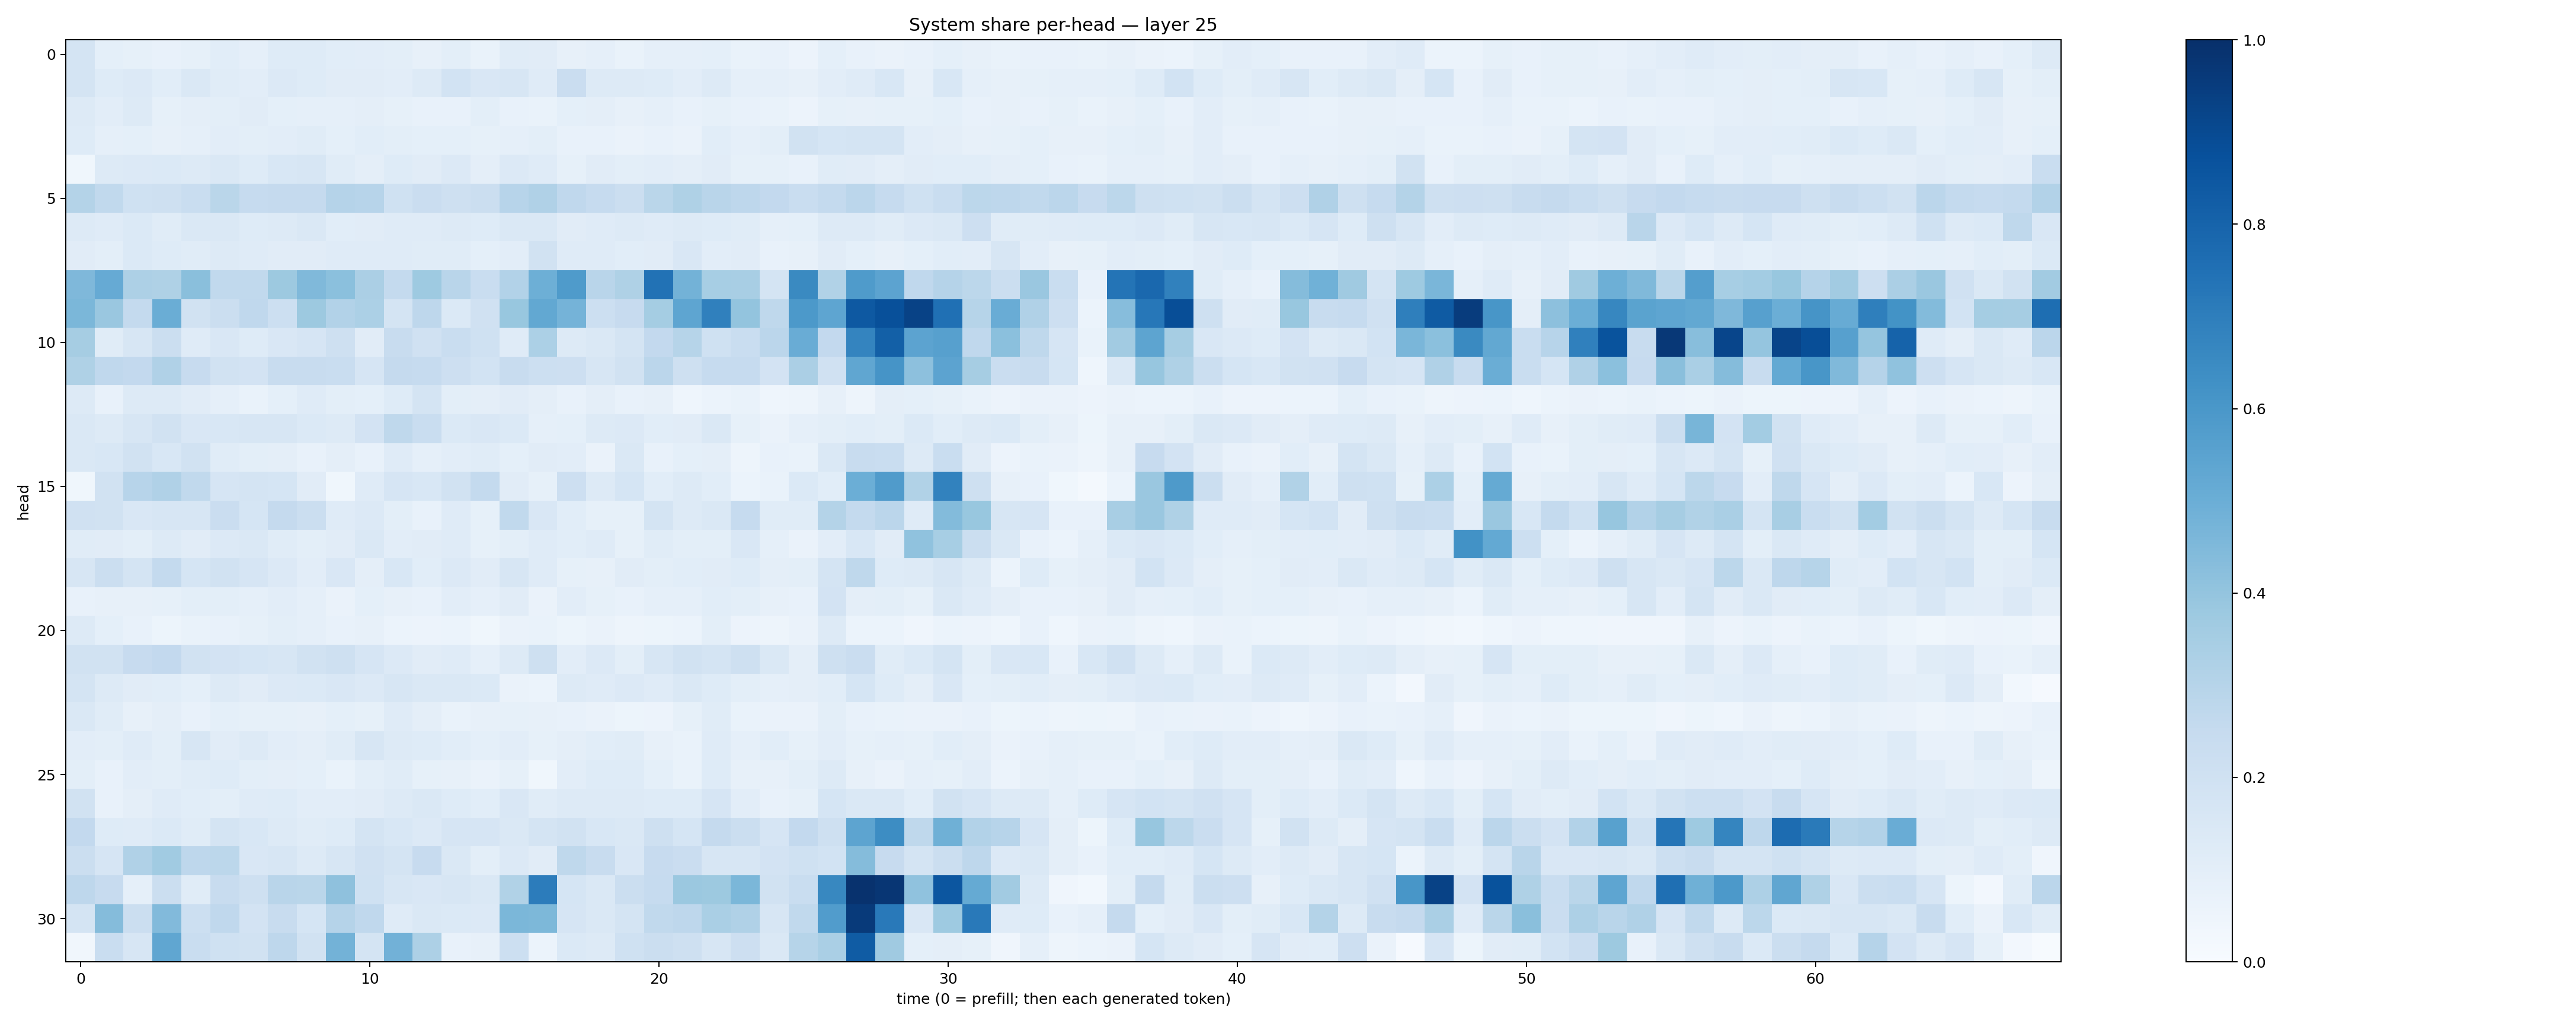

The data file committed next to this chart (first rows):
0.17539863, 0.092546076, 0.08344436, 0.07807284, 0.08388297, 0.10646445, 0.088630505, 0.123545595, 0.12333524, 0.10577733, 0.10538808, 0.10017687, 0.07847715, 0.09900637, 0.069096334, 0.11373403, 0.11082088, 0.080447786, 0.08598866, 0.070094995, 0.08642627, 0.08668251, 0.09262734, 0.0695619
0.1764, 0.1219, 0.1342, 0.1059, 0.1442, 0.1135, 0.105, 0.135, 0.1239, 0.1119, 0.111, 0.104, 0.1316, 0.1852, 0.149, 0.162, 0.1201, 0.2301, 0.1273, 0.1317, 0.1233, 0.1047, 0.1294, 0.08641
0.1302, 0.1037, 0.1278, 0.08291, 0.09418, 0.09864, 0.1094, 0.09159, 0.08649, 0.08856, 0.09636, 0.08323, 0.07154, 0.07579, 0.0979, 0.07247, 0.07006, 0.0901, 0.09538, 0.07887, 0.08821, 0.07179, 0.08362, 0.07805
0.1248, 0.08696, 0.09193, 0.08118, 0.08841, 0.1049, 0.1002, 0.1016, 0.1161, 0.09116, 0.1072, 0.09917, 0.09292, 0.09265, 0.08453, 0.08788, 0.1014, 0.0766, 0.07751, 0.06403, 0.07525, 0.06401, 0.1077, 0.0884
0.0352, 0.1258, 0.1356, 0.1381, 0.126, 0.1442, 0.1224, 0.1557, 0.1568, 0.1163, 0.09551, 0.1225, 0.1095, 0.1347, 0.09572, 0.134, 0.1209, 0.08462, 0.1096, 0.09896, 0.102, 0.0949, 0.1096, 0.08207
0.3061, 0.2621, 0.2012, 0.2033, 0.2326, 0.2867, 0.2493, 0.2527, 0.2538, 0.3031, 0.2945, 0.2003, 0.2299, 0.2103, 0.2242, 0.2963, 0.3165, 0.2664, 0.2486, 0.2252, 0.2885, 0.321, 0.2921, 0.2744
0.1327, 0.1178, 0.1401, 0.1155, 0.1418, 0.1413, 0.1225, 0.1325, 0.1477, 0.1072, 0.1119, 0.1188, 0.1187, 0.1304, 0.1247, 0.1449, 0.1424, 0.1116, 0.1189, 0.1301, 0.1189, 0.1297, 0.1246, 0.1145
0.1102, 0.1008, 0.1385, 0.1219, 0.1167, 0.1256, 0.1208, 0.1127, 0.1108, 0.1175, 0.1179, 0.1184, 0.1143, 0.1151, 0.09335, 0.1045, 0.1919, 0.1176, 0.1199, 0.1073, 0.1109, 0.1491, 0.1054, 0.1098
0.4499, 0.5125, 0.325, 0.323, 0.4254, 0.2629, 0.2642, 0.3771, 0.4484, 0.4191, 0.3352, 0.2548, 0.3745, 0.2901, 0.2311, 0.3113, 0.4927, 0.5848, 0.2895, 0.3229, 0.7424, 0.4793, 0.3472, 0.342
0.4583, 0.3853, 0.254, 0.5002, 0.1887, 0.2191, 0.2661, 0.2184, 0.3765, 0.311, 0.3286, 0.1743, 0.2738, 0.1394, 0.1982, 0.3898, 0.5273, 0.4762, 0.218, 0.246, 0.3533, 0.5377, 0.6881, 0.3993
0.3482, 0.1172, 0.1581, 0.221, 0.1193, 0.1512, 0.1244, 0.1511, 0.1669, 0.2102, 0.1095, 0.2357, 0.1962, 0.2334, 0.201, 0.1206, 0.3306, 0.1292, 0.1432, 0.173, 0.2598, 0.2975, 0.2015, 0.2337
0.3206, 0.2685, 0.2587, 0.3187, 0.2457, 0.1922, 0.1812, 0.2403, 0.2397, 0.2326, 0.1673, 0.2519, 0.2477, 0.2123, 0.1848, 0.2404, 0.2178, 0.2142, 0.162, 0.1905, 0.2847, 0.2084, 0.247, 0.2482
0.1257, 0.07195, 0.1258, 0.1311, 0.1113, 0.08596, 0.06935, 0.09217, 0.1184, 0.09904, 0.09076, 0.1218, 0.1726, 0.09801, 0.09689, 0.1116, 0.09632, 0.07333, 0.09601, 0.07689, 0.07995, 0.04326, 0.06157, 0.06811
0.1463, 0.1306, 0.1636, 0.191, 0.1499, 0.1554, 0.1624, 0.1578, 0.1393, 0.1261, 0.1806, 0.2709, 0.2321, 0.1394, 0.1522, 0.14, 0.08782, 0.09269, 0.1312, 0.1332, 0.1081, 0.1109, 0.1466, 0.08392
0.1474, 0.1548, 0.1939, 0.1526, 0.1878, 0.1137, 0.1009, 0.09566, 0.07562, 0.09386, 0.07472, 0.1197, 0.08677, 0.1016, 0.1166, 0.09125, 0.1132, 0.105, 0.06574, 0.148, 0.07741, 0.09373, 0.09505, 0.04872
0.03608, 0.1932, 0.296, 0.318, 0.2627, 0.1672, 0.1744, 0.1701, 0.1129, 0.03517, 0.12, 0.1644, 0.1552, 0.188, 0.2567, 0.1112, 0.08528, 0.2118, 0.131, 0.1701, 0.1079, 0.1291, 0.1086, 0.05984
0.1959, 0.1876, 0.1507, 0.1617, 0.1633, 0.2291, 0.17, 0.2524, 0.2211, 0.1174, 0.1332, 0.1006, 0.07628, 0.1177, 0.08244, 0.2645, 0.1513, 0.1062, 0.08226, 0.0838, 0.1747, 0.1282, 0.1456, 0.2468
0.1155, 0.1126, 0.1003, 0.1322, 0.1104, 0.1334, 0.1427, 0.1139, 0.1004, 0.1133, 0.1446, 0.1038, 0.1108, 0.1187, 0.08209, 0.09888, 0.1204, 0.1075, 0.1209, 0.08466, 0.1156, 0.1001, 0.1004, 0.1485
0.1571, 0.2249, 0.1765, 0.257, 0.1696, 0.1886, 0.1656, 0.1366, 0.1043, 0.1517, 0.09692, 0.1526, 0.1068, 0.1331, 0.1131, 0.1632, 0.12, 0.08562, 0.08072, 0.1106, 0.09819, 0.1092, 0.111, 0.1245
0.07172, 0.08098, 0.07996, 0.08301, 0.0979, 0.1001, 0.08711, 0.1023, 0.08927, 0.06274, 0.09015, 0.07972, 0.07488, 0.1035, 0.08628, 0.1129, 0.06419, 0.1031, 0.08448, 0.07767, 0.08757, 0.08665, 0.1077, 0.1005
0.132, 0.09357, 0.07587, 0.05164, 0.06904, 0.07628, 0.08215, 0.1009, 0.08714, 0.07701, 0.07931, 0.05898, 0.05588, 0.0591, 0.03683, 0.06354, 0.06719, 0.0511, 0.06282, 0.04871, 0.05403, 0.06068, 0.09965, 0.05791
0.1952, 0.1904, 0.2437, 0.2589, 0.1886, 0.1809, 0.1718, 0.1619, 0.1899, 0.2033, 0.1678, 0.1362, 0.1127, 0.1184, 0.08665, 0.1314, 0.2078, 0.1022, 0.1335, 0.09808, 0.1595, 0.1895, 0.1742, 0.2074
0.1763, 0.1282, 0.1113, 0.1076, 0.09205, 0.1321, 0.1096, 0.136, 0.1405, 0.1523, 0.1356, 0.16, 0.1444, 0.1443, 0.1394, 0.06564, 0.05953, 0.1308, 0.1199, 0.1331, 0.1176, 0.1445, 0.1219, 0.1004
0.1415, 0.1136, 0.08019, 0.09448, 0.07666, 0.09068, 0.0857, 0.08445, 0.08035, 0.09004, 0.0846, 0.1178, 0.09753, 0.06656, 0.07931, 0.08504, 0.0786, 0.07623, 0.06315, 0.05405, 0.0571, 0.08263, 0.1141, 0.0676
0.1048, 0.0999, 0.1178, 0.09881, 0.1586, 0.1128, 0.1304, 0.1045, 0.09703, 0.1134, 0.1584, 0.1253, 0.1243, 0.1081, 0.09295, 0.1049, 0.08294, 0.09577, 0.1055, 0.1151, 0.08193, 0.06965, 0.1205, 0.08781
0.1004, 0.07756, 0.1017, 0.09859, 0.1155, 0.1211, 0.1015, 0.09528, 0.09055, 0.067, 0.09911, 0.1144, 0.08441, 0.07973, 0.06351, 0.08225, 0.03643, 0.1041, 0.1228, 0.1219, 0.0919, 0.0696, 0.124, 0.07894
0.1907, 0.07274, 0.09679, 0.1207, 0.1073, 0.09788, 0.1191, 0.1247, 0.1046, 0.1029, 0.1099, 0.1254, 0.1458, 0.1215, 0.1082, 0.149, 0.1136, 0.1263, 0.1312, 0.1305, 0.122, 0.1213, 0.1665, 0.1025
0.2613, 0.1234, 0.1205, 0.1397, 0.1145, 0.1762, 0.1557, 0.1313, 0.1161, 0.1222, 0.1778, 0.1531, 0.1336, 0.1652, 0.1664, 0.1433, 0.1792, 0.1944, 0.1536, 0.1441, 0.2034, 0.1713, 0.2521, 0.2258
0.226, 0.1652, 0.3175, 0.3633, 0.2761, 0.2812, 0.1503, 0.1584, 0.1302, 0.1569, 0.1972, 0.1768, 0.2424, 0.1482, 0.09856, 0.1331, 0.1131, 0.2708, 0.2412, 0.1515, 0.245, 0.2279, 0.1581, 0.1629
0.274, 0.2444, 0.08815, 0.219, 0.1153, 0.2384, 0.205, 0.2924, 0.289, 0.4128, 0.2013, 0.1574, 0.1504, 0.1582, 0.1458, 0.3138, 0.7033, 0.1683, 0.1482, 0.2226, 0.2477, 0.3825, 0.3781, 0.458
0.1739, 0.4347, 0.2241, 0.4438, 0.2182, 0.2684, 0.1802, 0.2421, 0.1712, 0.3008, 0.2661, 0.1175, 0.1418, 0.1373, 0.1358, 0.4606, 0.4559, 0.1666, 0.1469, 0.1755, 0.2634, 0.2767, 0.3382, 0.3181
0.03383, 0.233, 0.1567, 0.5347, 0.2343, 0.2005, 0.1948, 0.2759, 0.1885, 0.4795, 0.1777, 0.4821, 0.3267, 0.07421, 0.07858, 0.2159, 0.06111, 0.1384, 0.1308, 0.2023, 0.2255, 0.2094, 0.1586, 0.2143
